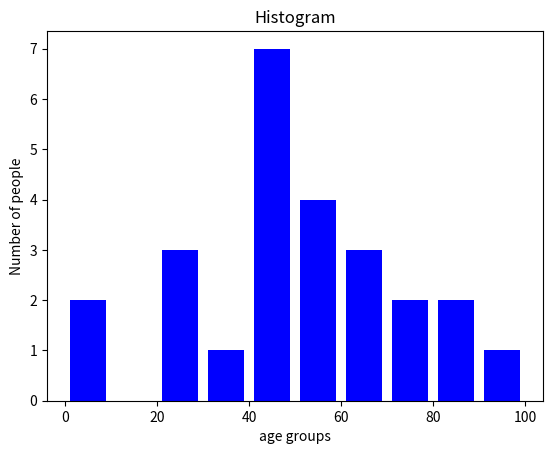

The matplotlib source for this figure:
import matplotlib.pyplot as plt
population_age = [22,55,62,45,21,22,34,42,42,4,2,102,95,85,55,110,120,70,65,55,111,115,80,75,65,54,44,43,42,48]
bins = [0,10,20,30,40,50,60,70,80,90,100]
plt.hist(population_age,bins,histtype='bar',color='b',rwidth=0.8)
plt.xlabel('age groups')
plt.ylabel('Number of people')
plt.title('Histogram')
plt.show()
